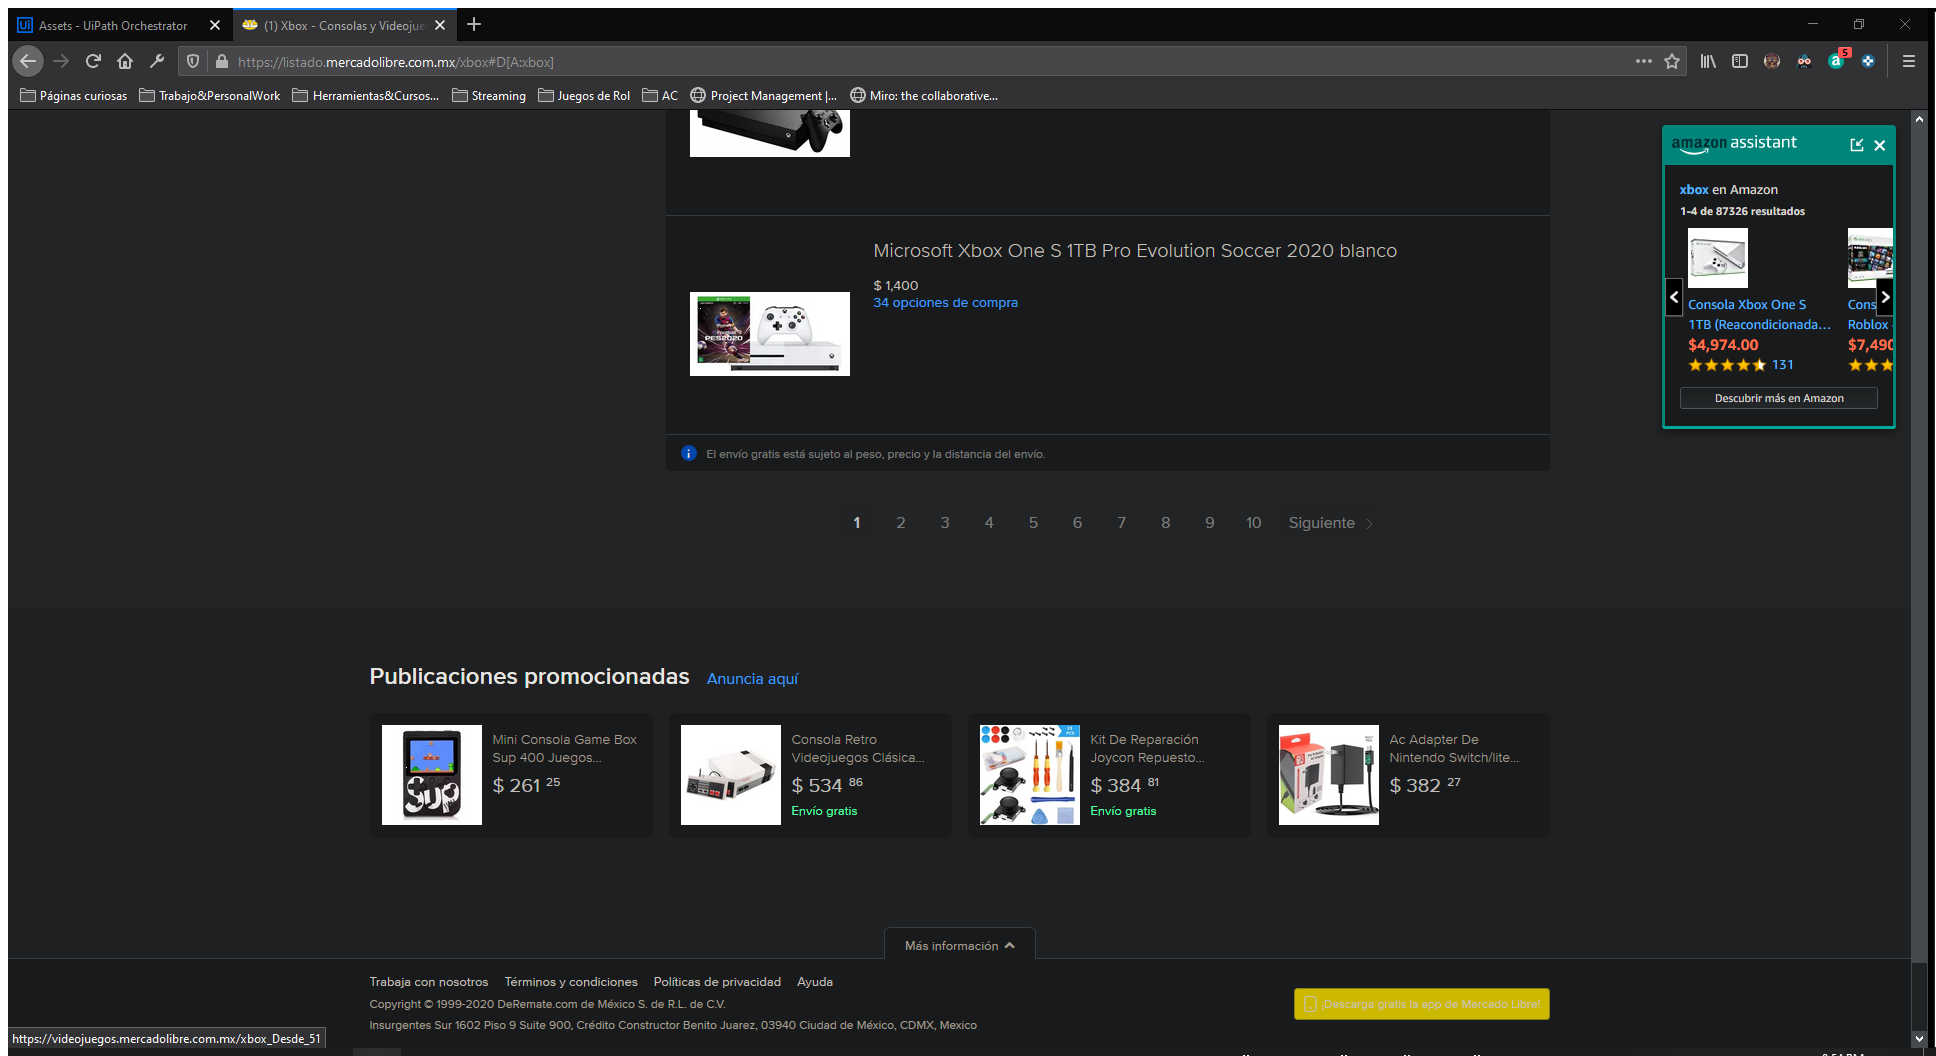
Task: Robotic Enterprise Framework
Workflow: Process

Step 1: Attach Browser Mercado Libre

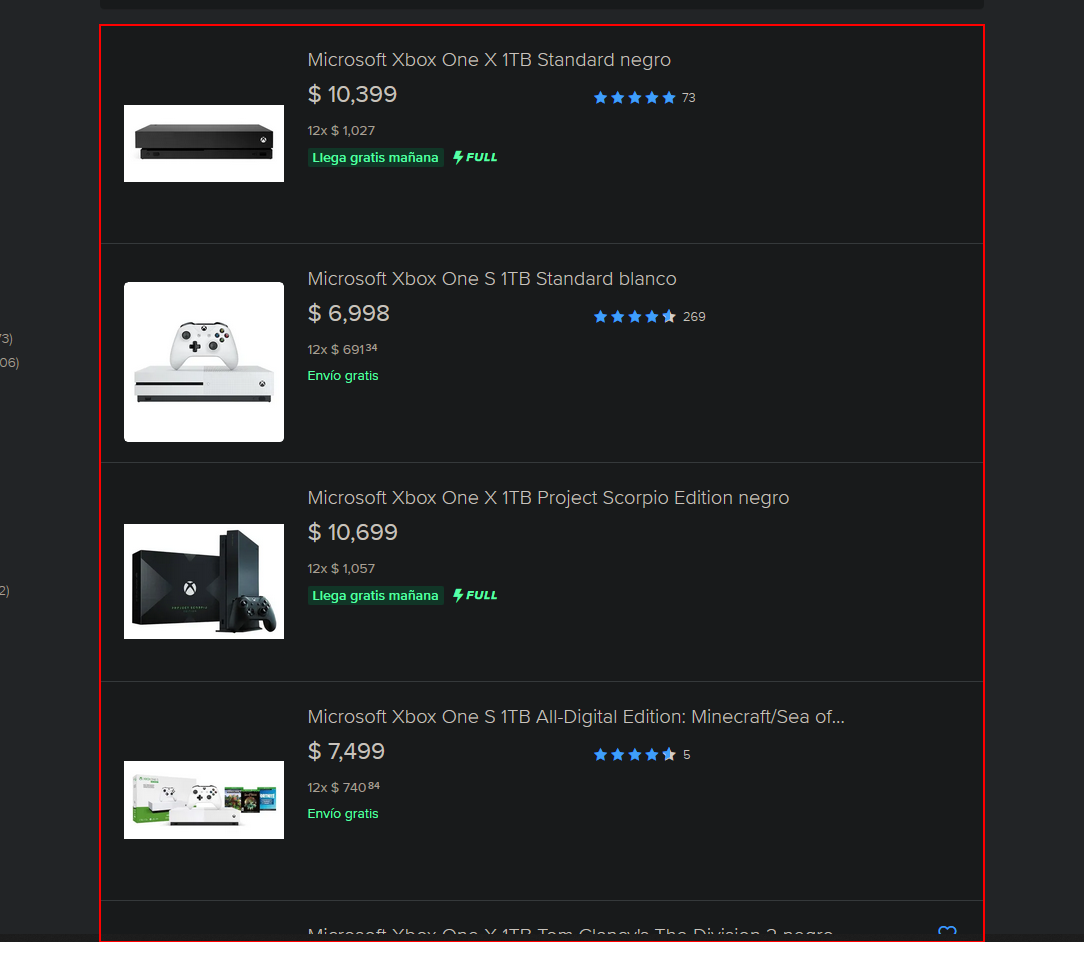
Step 2: get-text from the ol